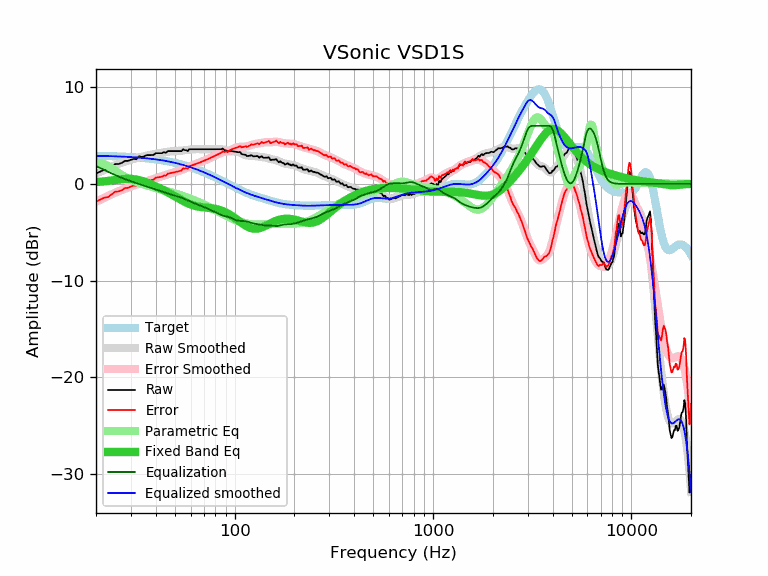

The file beside this chart, header and first rows:
frequency, raw, error, smoothed, error_smoothed, equalization, parametric_eq, equalized_raw, equalized_smoothed, target
20, 1.07, -1.84, 1.05, -1.85, 1.85, 0.18, 2.92, 2.90, 2.91
21, 1.27, -1.63, 1.26, -1.64, 1.64, 0.22, 2.91, 2.90, 2.90
22, 1.46, -1.43, 1.45, -1.44, 1.44, 0.26, 2.90, 2.89, 2.89
23, 1.51, -1.37, 1.63, -1.25, 1.25, 0.31, 2.76, 2.88, 2.88
24, 1.78, -1.09, 1.79, -1.07, 1.07, 0.36, 2.85, 2.86, 2.86
25, 2.05, -0.80, 1.94, -0.91, 0.91, 0.40, 2.96, 2.85, 2.85
26, 2.06, -0.78, 2.08, -0.76, 0.76, 0.45, 2.82, 2.84, 2.84
27, 2.18, -0.65, 2.20, -0.63, 0.63, 0.48, 2.80, 2.82, 2.82
28, 2.38, -0.43, 2.31, -0.50, 0.50, 0.51, 2.88, 2.81, 2.81
29, 2.38, -0.41, 2.41, -0.38, 0.38, 0.52, 2.76, 2.79, 2.79
30, 2.50, -0.28, 2.50, -0.27, 0.27, 0.51, 2.77, 2.78, 2.78
31, 2.58, -0.18, 2.59, -0.17, 0.17, 0.49, 2.75, 2.76, 2.76
32, 2.55, -0.19, 2.66, -0.07, 0.07, 0.45, 2.62, 2.74, 2.74
33, 2.86, 0.14, 2.74, 0.02, -0.02, 0.39, 2.84, 2.72, 2.72
34, 2.78, 0.09, 2.80, 0.11, -0.11, 0.32, 2.67, 2.69, 2.69
35, 2.85, 0.18, 2.87, 0.20, -0.20, 0.24, 2.65, 2.67, 2.67
36, 2.98, 0.33, 2.92, 0.28, -0.28, 0.15, 2.70, 2.65, 2.65
37, 2.98, 0.36, 2.97, 0.35, -0.35, 0.05, 2.62, 2.62, 2.62
38, 2.98, 0.39, 3.02, 0.43, -0.43, -0.05, 2.55, 2.59, 2.59
39, 3.00, 0.43, 3.07, 0.50, -0.50, -0.15, 2.50, 2.57, 2.57
40, 3.18, 0.64, 3.11, 0.57, -0.57, -0.25, 2.61, 2.54, 2.54
41, 3.18, 0.67, 3.15, 0.64, -0.64, -0.36, 2.53, 2.51, 2.51
42, 3.18, 0.71, 3.19, 0.72, -0.72, -0.46, 2.46, 2.47, 2.47
43, 3.18, 0.74, 3.23, 0.79, -0.79, -0.56, 2.39, 2.44, 2.44
44, 3.29, 0.88, 3.26, 0.86, -0.86, -0.67, 2.43, 2.41, 2.41
45, 3.21, 0.84, 3.30, 0.92, -0.92, -0.77, 2.28, 2.37, 2.37
46, 3.39, 1.05, 3.32, 0.99, -0.99, -0.88, 2.40, 2.34, 2.34
47, 3.39, 1.09, 3.35, 1.05, -1.05, -0.98, 2.34, 2.30, 2.30
48, 3.39, 1.13, 3.37, 1.11, -1.11, -1.09, 2.28, 2.26, 2.26
49, 3.39, 1.17, 3.38, 1.16, -1.16, -1.19, 2.23, 2.22, 2.22
50, 3.39, 1.21, 3.39, 1.22, -1.22, -1.29, 2.17, 2.18, 2.18
51, 3.39, 1.25, 3.40, 1.27, -1.27, -1.39, 2.12, 2.14, 2.14
52, 3.39, 1.29, 3.42, 1.32, -1.32, -1.49, 2.07, 2.09, 2.09
53, 3.39, 1.34, 3.43, 1.38, -1.38, -1.59, 2.01, 2.05, 2.05
54, 3.39, 1.38, 3.44, 1.44, -1.44, -1.68, 1.95, 2.01, 2.01
55, 3.59, 1.63, 3.46, 1.50, -1.50, -1.77, 2.09, 1.96, 1.96
56, 3.49, 1.57, 3.48, 1.56, -1.56, -1.85, 1.92, 1.91, 1.91
57, 3.49, 1.62, 3.50, 1.63, -1.63, -1.93, 1.86, 1.87, 1.87
58, 3.39, 1.57, 3.52, 1.70, -1.70, -2.00, 1.69, 1.82, 1.82
59, 3.59, 1.82, 3.54, 1.77, -1.77, -2.07, 1.82, 1.77, 1.77
60, 3.59, 1.87, 3.56, 1.83, -1.83, -2.13, 1.75, 1.72, 1.72
61, 3.59, 1.92, 3.57, 1.90, -1.90, -2.19, 1.69, 1.67, 1.67
62, 3.59, 1.97, 3.58, 1.96, -1.96, -2.23, 1.63, 1.62, 1.62
63, 3.59, 2.02, 3.59, 2.02, -2.02, -2.27, 1.57, 1.57, 1.57
64, 3.59, 2.07, 3.59, 2.07, -2.07, -2.31, 1.51, 1.52, 1.52
65, 3.59, 2.12, 3.59, 2.13, -2.13, -2.34, 1.46, 1.47, 1.47
66, 3.59, 2.18, 3.59, 2.18, -2.18, -2.36, 1.41, 1.41, 1.41
67, 3.59, 2.23, 3.59, 2.23, -2.23, -2.39, 1.36, 1.36, 1.36
68, 3.59, 2.28, 3.59, 2.28, -2.28, -2.40, 1.31, 1.31, 1.31
69, 3.59, 2.34, 3.59, 2.34, -2.34, -2.42, 1.25, 1.25, 1.25
70, 3.59, 2.39, 3.59, 2.39, -2.39, -2.43, 1.20, 1.20, 1.20
71, 3.59, 2.44, 3.59, 2.44, -2.44, -2.45, 1.15, 1.15, 1.15
72, 3.59, 2.50, 3.59, 2.50, -2.50, -2.46, 1.09, 1.09, 1.09
73, 3.59, 2.55, 3.59, 2.55, -2.55, -2.47, 1.04, 1.04, 1.04
74, 3.59, 2.61, 3.59, 2.61, -2.61, -2.48, 0.98, 0.98, 0.98
75, 3.59, 2.66, 3.59, 2.66, -2.66, -2.49, 0.93, 0.93, 0.93
76, 3.59, 2.71, 3.59, 2.71, -2.71, -2.51, 0.88, 0.87, 0.87
77, 3.59, 2.77, 3.59, 2.77, -2.77, -2.53, 0.82, 0.82, 0.82
78, 3.59, 2.82, 3.59, 2.82, -2.82, -2.54, 0.77, 0.77, 0.77
79, 3.59, 2.88, 3.59, 2.88, -2.88, -2.56, 0.71, 0.71, 0.71
... 553 more rows
